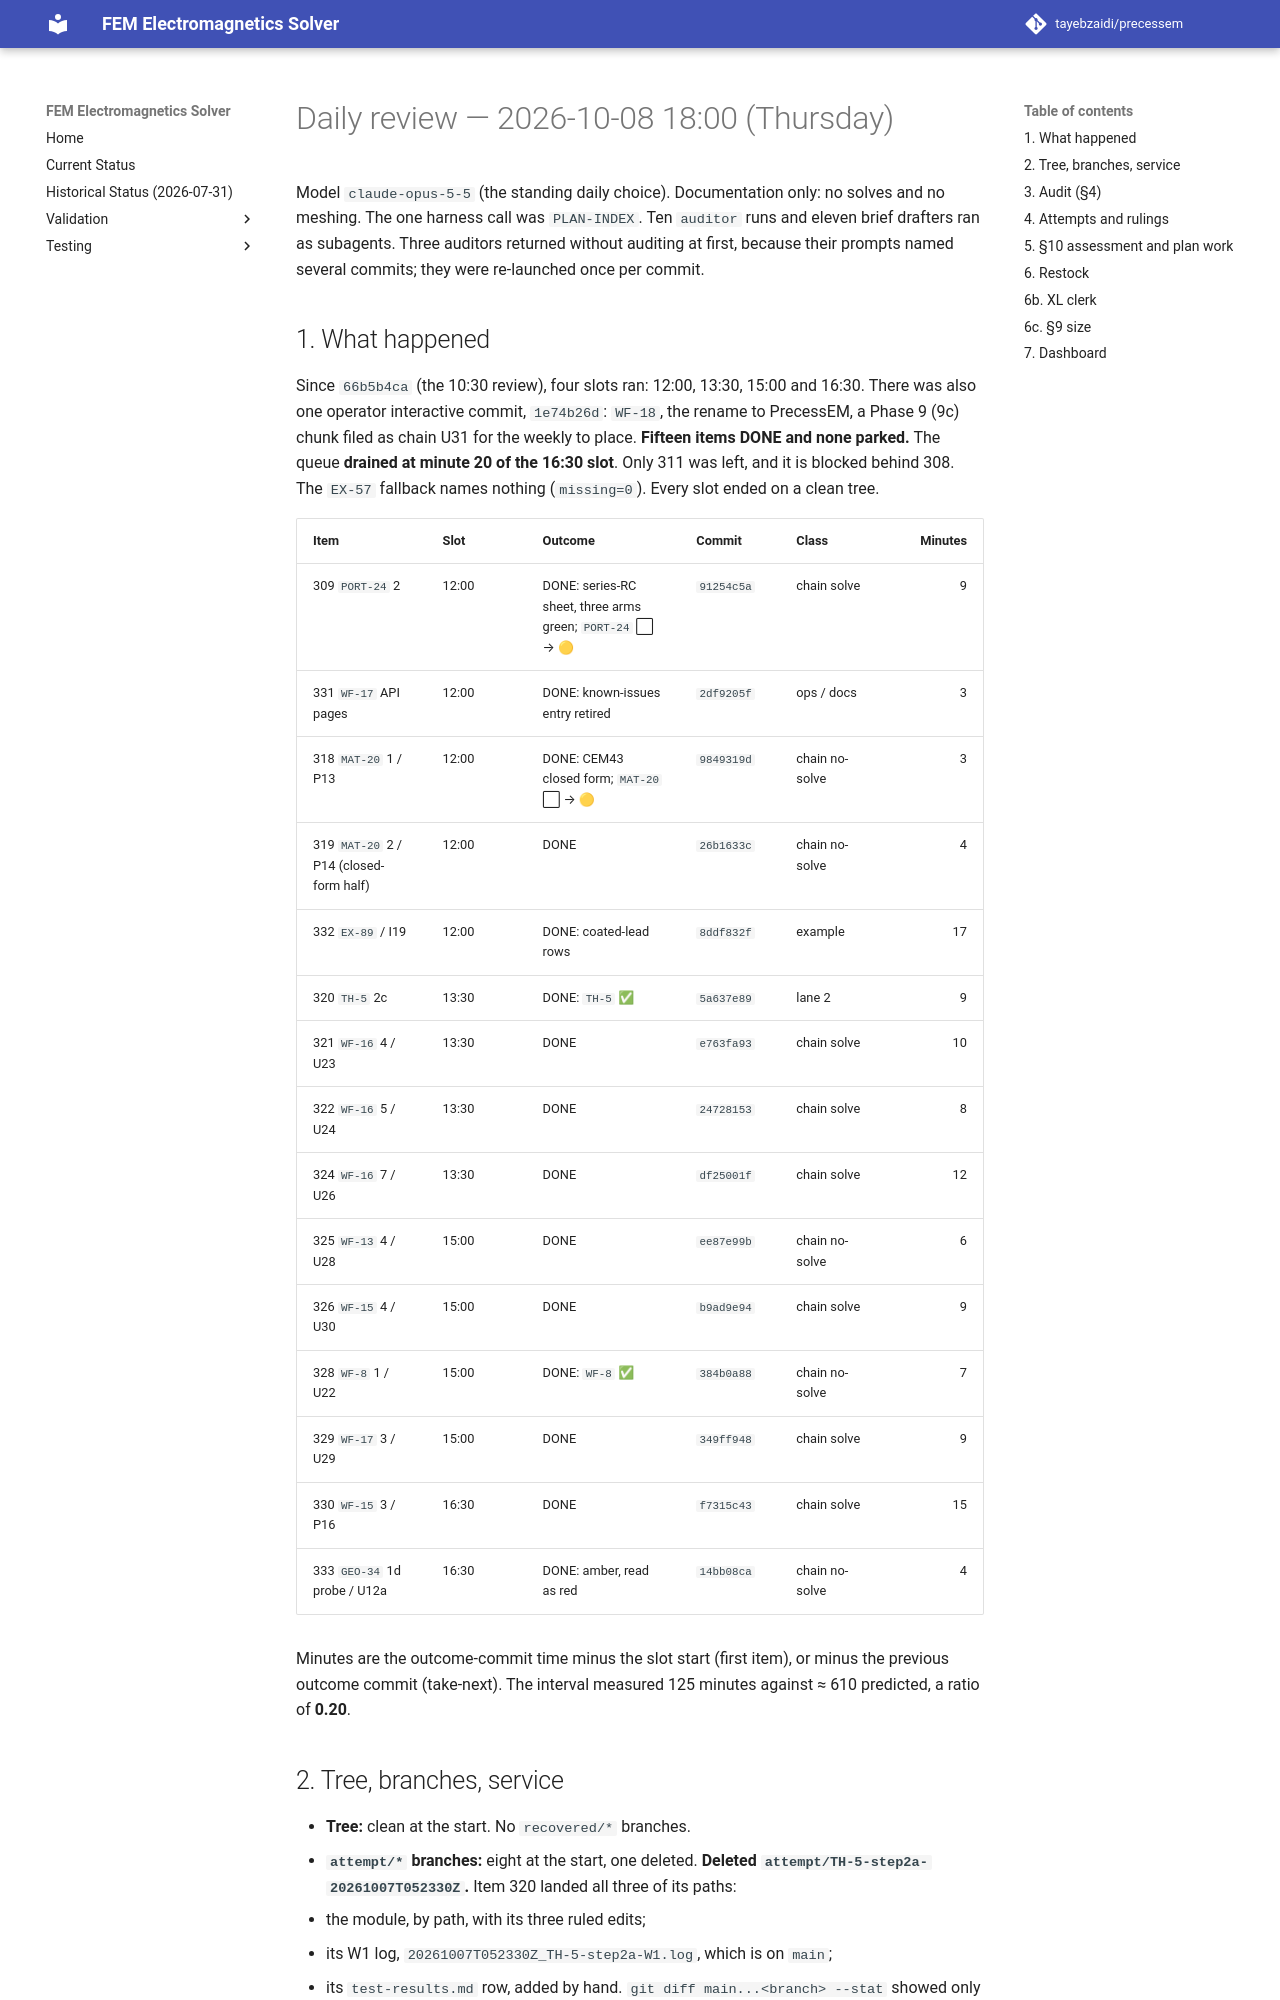

repository: tayebzaidi/precessem · page: planning/reviews/2026-10-08-daily-1800/index.html · generator: mkdocs

# Daily review — 2026-10-08 18:00 (Thursday)

Model `claude-opus-5-5` (the standing daily choice). Documentation only: no solves and no meshing. The one harness call was `PLAN-INDEX`. Ten `auditor` runs and eleven brief drafters ran as subagents. Three auditors returned without auditing at first, because their prompts named several commits; they were re-launched once per commit.

## 1. What happened

Since `66b5b4ca` (the 10:30 review), four slots ran: 12:00, 13:30, 15:00 and 16:30. There was also one operator interactive commit, `1e74b26d`: `WF-18`, the rename to PrecessEM, a Phase 9 (9c) chunk filed as chain U31 for the weekly to place. **Fifteen items DONE and none parked.** The queue **drained at minute 20 of the 16:30 slot**. Only 311 was left, and it is blocked behind 308. The `EX-57` fallback names nothing (`missing=0`). Every slot ended on a clean tree.

| Item | Slot | Outcome | Commit | Class | Minutes |
|---|---|---|---|---|---:|
| 309 `PORT-24` 2 | 12:00 | DONE: series-RC sheet, three arms green; `PORT-24` ⬜ → 🟡 | `91254c5a` | chain solve | 9 |
| 331 `WF-17` API pages | 12:00 | DONE: known-issues entry retired | `2df9205f` | ops / docs | 3 |
| 318 `MAT-20` 1 / P13 | 12:00 | DONE: CEM43 closed form; `MAT-20` ⬜ → 🟡 | `9849319d` | chain no-solve | 3 |
| 319 `MAT-20` 2 / P14 (closed-form half) | 12:00 | DONE | `26b1633c` | chain no-solve | 4 |
| 332 `EX-89` / I19 | 12:00 | DONE: coated-lead rows | `8ddf832f` | example | 17 |
| 320 `TH-5` 2c | 13:30 | DONE: `TH-5` ✅ | `5a637e89` | lane 2 | 9 |
| 321 `WF-16` 4 / U23 | 13:30 | DONE | `e763fa93` | chain solve | 10 |
| 322 `WF-16` 5 / U24 | 13:30 | DONE | `24728153` | chain solve | 8 |
| 324 `WF-16` 7 / U26 | 13:30 | DONE | `df25001f` | chain solve | 12 |
| 325 `WF-13` 4 / U28 | 15:00 | DONE | `ee87e99b` | chain no-solve | 6 |
| 326 `WF-15` 4 / U30 | 15:00 | DONE | `b9ad9e94` | chain solve | 9 |
| 328 `WF-8` 1 / U22 | 15:00 | DONE: `WF-8` ✅ | `384b0a88` | chain no-solve | 7 |
| 329 `WF-17` 3 / U29 | 15:00 | DONE | `349ff948` | chain solve | 9 |
| 330 `WF-15` 3 / P16 | 16:30 | DONE | `f7315c43` | chain solve | 15 |
| 333 `GEO-34` 1d probe / U12a | 16:30 | DONE: amber, read as red | `14bb08ca` | chain no-solve | 4 |

Minutes are the outcome-commit time minus the slot start (first item), or minus the previous outcome commit (take-next). The interval measured 125 minutes against ≈ 610 predicted, a ratio of **0.20**.

## 2. Tree, branches, service

- **Tree:** clean at the start. No `recovered/*` branches.
- **`attempt/*` branches:** eight at the start, one deleted. **Deleted `attempt/TH-5-step2a-20261007T052330Z`.** Item 320 landed all three of its paths:
  - the module, by path, with its three ruled edits;
  - its W1 log, `20261007T052330Z_TH-5-step2a-W1.log`, which is on `main`;
  - its `test-results.md` row, added by hand.
  `git diff main...<branch> --stat` showed only those three paths. Carried: `PORT-24-step1-…` (308, for the weekly), both `WF-12-step3-…` (for the weekly), `OPS-50`, `TH-15-step2proper`, `WF-10-step1b` / `1d`.
- **Service:** not probed (no compute in this review).
